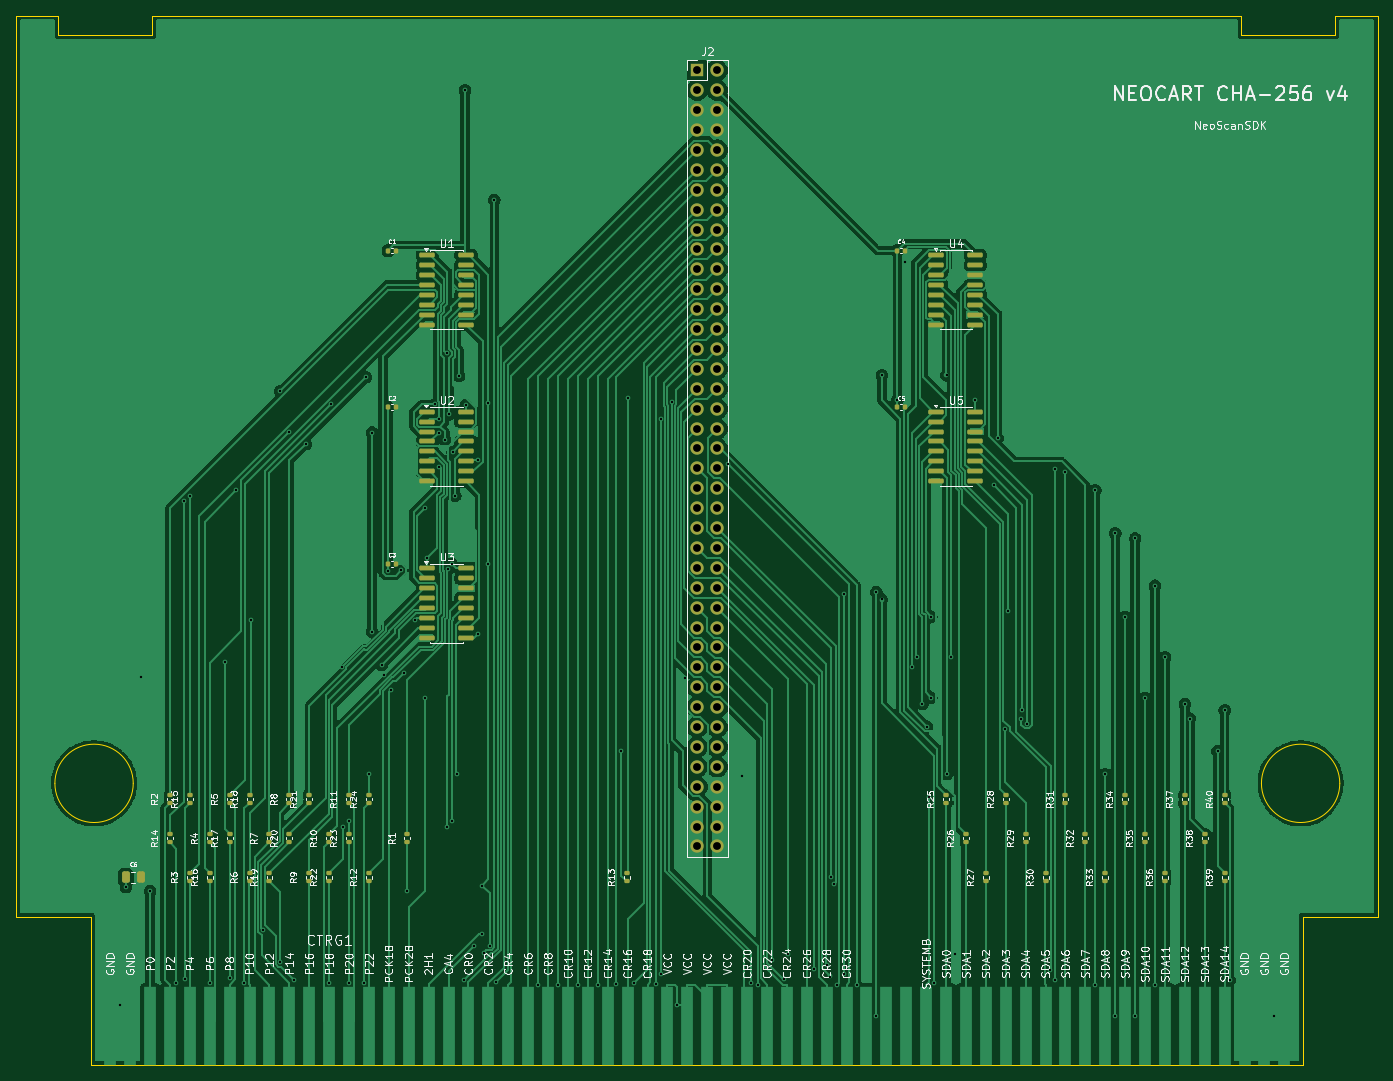
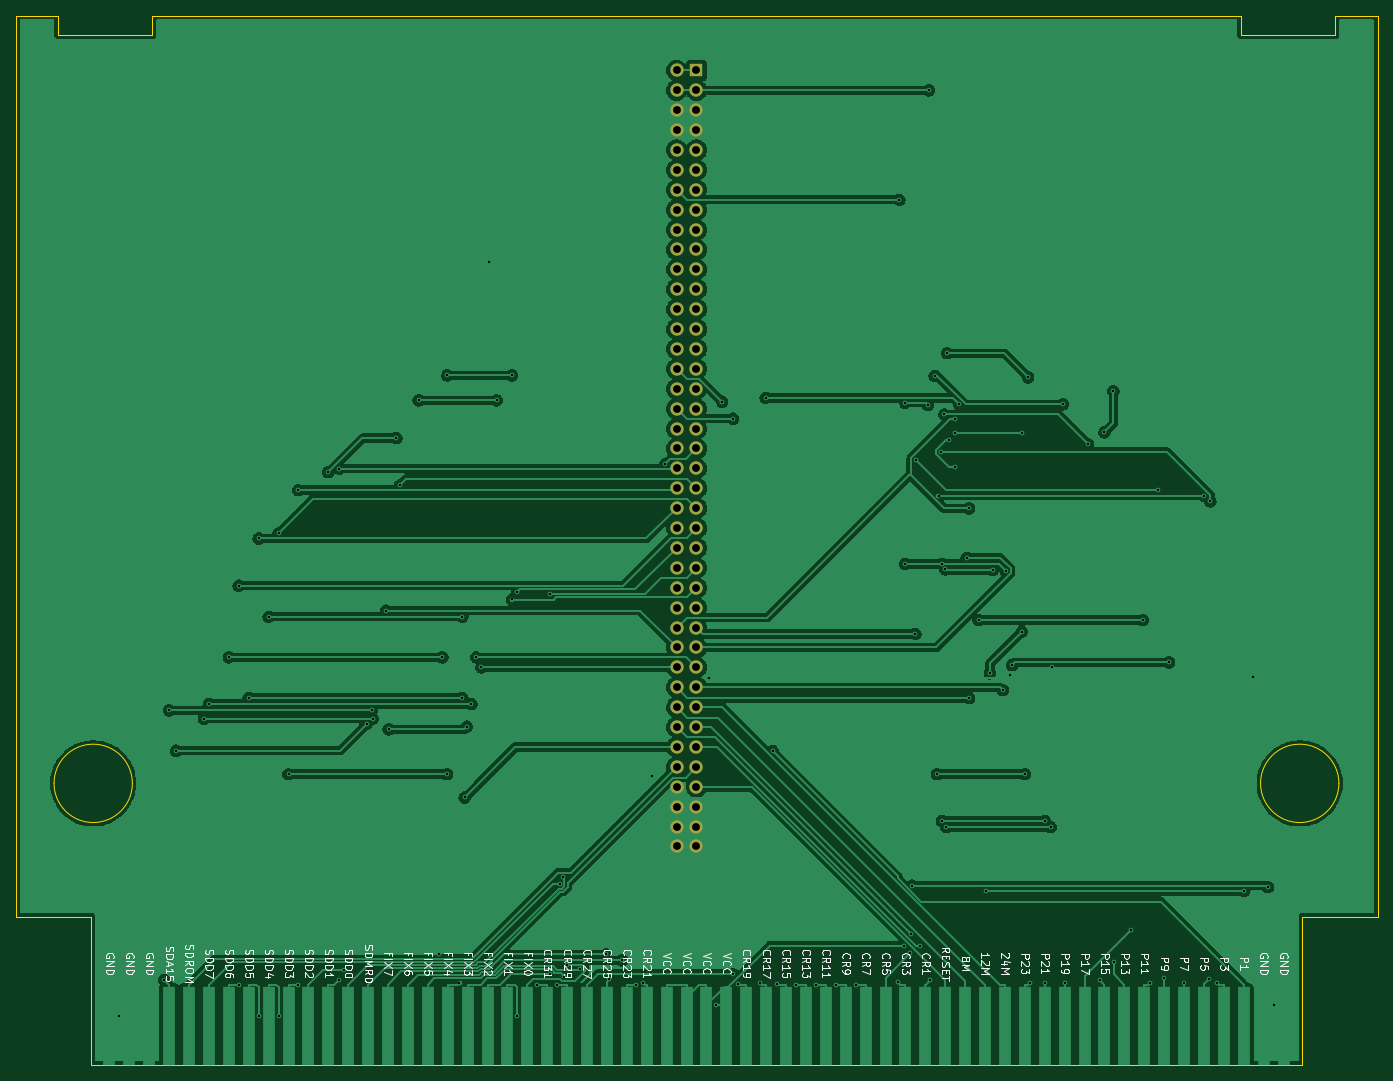
Circuit board: 11 layer files. Board 173.9 x 134.0 mm.
- bottom_copper: cha_adapter_routed-CuBottom.gbr (311684 bytes)
- top_copper: cha_adapter_routed-CuTop.gbr (190411 bytes)
- outline: cha_adapter_routed-EdgeCuts.gbr (1457 bytes)
- bottom_mask: cha_adapter_routed-MaskBottom.gbr (2476 bytes)
- top_mask: cha_adapter_routed-MaskTop.gbr (8713 bytes)
- drill: cha_adapter_routed-NPTH.drl (279 bytes)
- drill: cha_adapter_routed-PTH.drl (4018 bytes)
- paste: cha_adapter_routed-PasteBottom.gbr (475 bytes)
- paste: cha_adapter_routed-PasteTop.gbr (6712 bytes)
- bottom_silk: cha_adapter_routed-SilkBottom.gbr (109962 bytes)
- top_silk: cha_adapter_routed-SilkTop.gbr (230018 bytes)

=== bottom_copper: cha_adapter_routed-CuBottom.gbr (311684 bytes, source omitted) ===
=== top_copper: cha_adapter_routed-CuTop.gbr (190411 bytes, source omitted) ===
=== outline: cha_adapter_routed-EdgeCuts.gbr ===
%TF.GenerationSoftware,KiCad,Pcbnew,9.0.8+dfsg-1*%
%TF.CreationDate,2026-04-30T12:36:03+02:00*%
%TF.ProjectId,cha_adapter_routed,6368615f-6164-4617-9074-65725f726f75,rev?*%
%TF.SameCoordinates,Original*%
%TF.FileFunction,Profile,NP*%
%FSLAX46Y46*%
G04 Gerber Fmt 4.6, Leading zero omitted, Abs format (unit mm)*
G04 Created by KiCad (PCBNEW 9.0.8+dfsg-1) date 2026-04-30 12:36:03*
%MOMM*%
%LPD*%
G01*
G04 APERTURE LIST*
%TA.AperFunction,Profile*%
%ADD10C,0.100000*%
%TD*%
G04 APERTURE END LIST*
D10*
X0Y0D02*
X5451000Y0D01*
X0Y-115000000D02*
X0Y0D01*
X5451000Y0D02*
X5451000Y-2500000D01*
X5451000Y-2500000D02*
X17451000Y-2500000D01*
X9651000Y-115000000D02*
X0Y-115000000D01*
X9651000Y-134000000D02*
X9651000Y-115000000D01*
X15000000Y-98000000D02*
G75*
G02*
X5000000Y-98000000I-5000000J0D01*
G01*
X5000000Y-98000000D02*
G75*
G02*
X15000000Y-98000000I5000000J0D01*
G01*
X17451000Y0D02*
X156451000Y0D01*
X17451000Y-2500000D02*
X17451000Y0D01*
X156451000Y0D02*
X156451000Y-2500000D01*
X156451000Y-2500000D02*
X168451000Y-2500000D01*
X169000000Y-98000000D02*
G75*
G02*
X159000000Y-98000000I-5000000J0D01*
G01*
X159000000Y-98000000D02*
G75*
G02*
X169000000Y-98000000I5000000J0D01*
G01*
X164251000Y-115000000D02*
X164251000Y-134000000D01*
X164251000Y-134000000D02*
X9651000Y-134000000D01*
X168451000Y0D02*
X173900000Y0D01*
X168451000Y-2500000D02*
X168451000Y0D01*
X173900000Y0D02*
X173900000Y-115000000D01*
X173900000Y-115000000D02*
X164251000Y-115000000D01*
M02*

=== bottom_mask: cha_adapter_routed-MaskBottom.gbr ===
%TF.GenerationSoftware,KiCad,Pcbnew,9.0.8+dfsg-1*%
%TF.CreationDate,2026-04-30T12:36:03+02:00*%
%TF.ProjectId,cha_adapter_routed,6368615f-6164-4617-9074-65725f726f75,rev?*%
%TF.SameCoordinates,Original*%
%TF.FileFunction,Soldermask,Bot*%
%TF.FilePolarity,Negative*%
%FSLAX46Y46*%
G04 Gerber Fmt 4.6, Leading zero omitted, Abs format (unit mm)*
G04 Created by KiCad (PCBNEW 9.0.8+dfsg-1) date 2026-04-30 12:36:03*
%MOMM*%
%LPD*%
G01*
G04 APERTURE LIST*
%ADD10R,1.700000X1.700000*%
%ADD11C,1.700000*%
G04 APERTURE END LIST*
D10*
%TO.C,J2*%
X87000000Y-7000000D03*
D11*
X89540000Y-7000000D03*
X87000000Y-9540000D03*
X89540000Y-9540000D03*
X87000000Y-12080000D03*
X89540000Y-12080000D03*
X87000000Y-14620000D03*
X89540000Y-14620000D03*
X87000000Y-17160000D03*
X89540000Y-17160000D03*
X87000000Y-19700000D03*
X89540000Y-19700000D03*
X87000000Y-22240000D03*
X89540000Y-22240000D03*
X87000000Y-24780000D03*
X89540000Y-24780000D03*
X87000000Y-27320000D03*
X89540000Y-27320000D03*
X87000000Y-29860000D03*
X89540000Y-29860000D03*
X87000000Y-32400000D03*
X89540000Y-32400000D03*
X87000000Y-34940000D03*
X89540000Y-34940000D03*
X87000000Y-37480000D03*
X89540000Y-37480000D03*
X87000000Y-40020000D03*
X89540000Y-40020000D03*
X87000000Y-42560000D03*
X89540000Y-42560000D03*
X87000000Y-45100000D03*
X89540000Y-45100000D03*
X87000000Y-47640000D03*
X89540000Y-47640000D03*
X87000000Y-50180000D03*
X89540000Y-50180000D03*
X87000000Y-52720000D03*
X89540000Y-52720000D03*
X87000000Y-55260000D03*
X89540000Y-55260000D03*
X87000000Y-57800000D03*
X89540000Y-57800000D03*
X87000000Y-60340000D03*
X89540000Y-60340000D03*
X87000000Y-62880000D03*
X89540000Y-62880000D03*
X87000000Y-65420000D03*
X89540000Y-65420000D03*
X87000000Y-67960000D03*
X89540000Y-67960000D03*
X87000000Y-70500000D03*
X89540000Y-70500000D03*
X87000000Y-73040000D03*
X89540000Y-73040000D03*
X87000000Y-75580000D03*
X89540000Y-75580000D03*
X87000000Y-78120000D03*
X89540000Y-78120000D03*
X87000000Y-80660000D03*
X89540000Y-80660000D03*
X87000000Y-83200000D03*
X89540000Y-83200000D03*
X87000000Y-85740000D03*
X89540000Y-85740000D03*
X87000000Y-88280000D03*
X89540000Y-88280000D03*
X87000000Y-90820000D03*
X89540000Y-90820000D03*
X87000000Y-93360000D03*
X89540000Y-93360000D03*
X87000000Y-95900000D03*
X89540000Y-95900000D03*
X87000000Y-98440000D03*
X89540000Y-98440000D03*
X87000000Y-100980000D03*
X89540000Y-100980000D03*
X87000000Y-103520000D03*
X89540000Y-103520000D03*
X87000000Y-106060000D03*
X89540000Y-106060000D03*
%TD*%
M02*

=== top_mask: cha_adapter_routed-MaskTop.gbr (8713 bytes, source omitted) ===
=== drill: cha_adapter_routed-NPTH.drl ===
M48
; DRILL file {KiCad 9.0.8+dfsg-1} date 2026-04-30T12:36:03+0200
; FORMAT={-:-/ absolute / inch / decimal}
; #@! TF.CreationDate,2026-04-30T12:36:03+02:00
; #@! TF.GenerationSoftware,Kicad,Pcbnew,9.0.8+dfsg-1
; #@! TF.FileFunction,NonPlated,1,2,NPTH
FMAT,2
INCH
%
G90
G05
M30

=== drill: cha_adapter_routed-PTH.drl ===
M48
; DRILL file {KiCad 9.0.8+dfsg-1} date 2026-04-30T12:36:03+0200
; FORMAT={-:-/ absolute / inch / decimal}
; #@! TF.CreationDate,2026-04-30T12:36:03+02:00
; #@! TF.GenerationSoftware,Kicad,Pcbnew,9.0.8+dfsg-1
; #@! TF.FileFunction,Plated,1,2,PTH
FMAT,2
INCH
; #@! TA.AperFunction,Plated,PTH,ViaDrill
T1C0.0118
; #@! TA.AperFunction,Plated,PTH,ComponentDrill
T2C0.0394
%
G90
G05
T1
X0.5252Y-4.9744
X0.5531Y-4.3798
X0.628Y-3.3218
X0.6752Y-4.3989
X0.807Y-4.861
X0.8432Y-2.4415
X0.8486Y-4.8405
X0.8752Y-2.4121
X0.9752Y-4.8616
X1.0501Y-3.2497
X1.0752Y-4.8352
X1.1081Y-2.3843
X1.1485Y-4.8609
X1.1824Y-3.0382
X1.2427Y-4.5943
X1.3295Y-4.7579
X1.3297Y-1.8872
X1.3752Y-2.0944
X1.3997Y-4.8488
X1.4574Y-2.1534
X1.5752Y-4.861
X1.584Y-1.9534
X1.6378Y-3.2734
X1.6456Y-4.0781
X1.6752Y-4.0464
X1.6752Y-4.861
X1.7485Y-4.861
X1.7587Y-1.8175
X1.7752Y-3.8119
X1.7905Y-2.0953
X1.7905Y-3.0953
X1.8381Y-3.2634
X1.8502Y-3.3124
X1.8709Y-2.7889
X1.8846Y-3.3897
X1.9362Y-2.7865
X1.9508Y-3.3049
X1.9685Y-4.3989
X2.0076Y-3.0382
X2.0549Y-3.4292
X2.0558Y-2.476
X2.0679Y-2.7238
X2.1051Y-1.9534
X2.1263Y-2.0953
X2.1263Y-2.2666
X2.1266Y-2.0285
X2.1565Y-2.1316
X2.1648Y-1.6968
X2.1688Y-4.0781
X2.1742Y-2.7829
X2.1789Y-2.0042
X2.1912Y-2.7552
X2.1925Y-4.0464
X2.1959Y-2.1929
X2.2089Y-2.4121
X2.2166Y-3.8119
X2.228Y-1.8102
X2.2507Y-4.8488
X2.2576Y-0.3756
X2.2628Y-1.9566
X2.3019Y-4.6747
X2.3215Y-2.2354
X2.3248Y-3.1074
X2.3429Y-4.3724
X2.345Y-4.6141
X2.3512Y-4.7104
X2.3756Y-1.9451
X2.3756Y-2.7552
X2.3815Y-4.6731
X2.4052Y-0.9256
X2.4145Y-4.8555
X2.6252Y-4.87
X2.7252Y-4.87
X2.8252Y-4.87
X2.9252Y-4.87
X3.0185Y-4.8672
X3.0426Y-3.6941
X3.0776Y-1.9209
X3.106Y-4.8601
X3.2171Y-4.8659
X3.2408Y-2.0256
X3.2408Y-4.8173
X3.2961Y-1.9401
X3.3252Y-4.9744
X3.3634Y-3.3279
X3.5808Y-2.2526
X3.6474Y-3.8202
X3.6936Y-4.8608
X3.7278Y-4.87
X3.7989Y-4.7475
X3.8623Y-4.8428
X3.8819Y-4.718
X4.0112Y-4.7925
X4.0756Y-4.7726
X4.0918Y-4.8289
X4.0963Y-4.3311
X4.1121Y-4.3631
X4.1252Y-4.87
X4.1634Y-2.9068
X4.1634Y-4.8139
X4.2252Y-4.87
X4.3252Y-2.8967
X4.3252Y-5.0287
X4.3527Y-1.8081
X4.3527Y-2.9344
X4.4299Y-1.9332
X4.4677Y-1.2404
X4.5057Y-3.2756
X4.5309Y-3.2255
X4.5563Y-3.4596
X4.5792Y-3.5732
X4.5902Y-3.9293
X4.6017Y-3.0213
X4.6017Y-3.4283
X4.616Y-4.8606
X4.6773Y-1.8081
X4.678Y-3.8119
X4.7017Y-3.2248
X4.7192Y-4.7163
X4.8218Y-1.9332
X4.9165Y-2.3614
X4.9336Y-2.1229
X4.9719Y-3.5866
X4.9854Y-2.99
X5.0521Y-3.533
X5.0557Y-3.4909
X5.0819Y-3.5577
X5.1962Y-4.7962
X5.2203Y-2.2765
X5.2203Y-4.8459
X5.2752Y-2.2942
X5.4252Y-2.385
X5.4252Y-4.87
X5.4752Y-3.8119
X5.5252Y-2.6014
X5.5252Y-5.0287
X5.5752Y-3.0213
X5.6252Y-2.6278
X5.6252Y-5.0287
X5.6752Y-3.4283
X5.7252Y-2.8651
X5.7252Y-4.87
X5.7752Y-3.2248
X5.8752Y-3.4596
X5.9001Y-3.533
X6.0391Y-3.6944
X6.0752Y-3.4909
X6.0998Y-4.8459
X6.3252Y-5.0266
T2
X3.4252Y-0.2756
X3.4252Y-0.3756
X3.4252Y-0.4756
X3.4252Y-0.5756
X3.4252Y-0.6756
X3.4252Y-0.7756
X3.4252Y-0.8756
X3.4252Y-0.9756
X3.4252Y-1.0756
X3.4252Y-1.1756
X3.4252Y-1.2756
X3.4252Y-1.3756
X3.4252Y-1.4756
X3.4252Y-1.5756
X3.4252Y-1.6756
X3.4252Y-1.7756
X3.4252Y-1.8756
X3.4252Y-1.9756
X3.4252Y-2.0756
X3.4252Y-2.1756
X3.4252Y-2.2756
X3.4252Y-2.3756
X3.4252Y-2.4756
X3.4252Y-2.5756
X3.4252Y-2.6756
X3.4252Y-2.7756
X3.4252Y-2.8756
X3.4252Y-2.9756
X3.4252Y-3.0756
X3.4252Y-3.1756
X3.4252Y-3.2756
X3.4252Y-3.3756
X3.4252Y-3.4756
X3.4252Y-3.5756
X3.4252Y-3.6756
X3.4252Y-3.7756
X3.4252Y-3.8756
X3.4252Y-3.9756
X3.4252Y-4.0756
X3.4252Y-4.1756
X3.5252Y-0.2756
X3.5252Y-0.3756
X3.5252Y-0.4756
X3.5252Y-0.5756
X3.5252Y-0.6756
X3.5252Y-0.7756
X3.5252Y-0.8756
X3.5252Y-0.9756
X3.5252Y-1.0756
X3.5252Y-1.1756
X3.5252Y-1.2756
X3.5252Y-1.3756
X3.5252Y-1.4756
X3.5252Y-1.5756
X3.5252Y-1.6756
X3.5252Y-1.7756
X3.5252Y-1.8756
X3.5252Y-1.9756
X3.5252Y-2.0756
X3.5252Y-2.1756
X3.5252Y-2.2756
X3.5252Y-2.3756
X3.5252Y-2.4756
X3.5252Y-2.5756
X3.5252Y-2.6756
X3.5252Y-2.7756
X3.5252Y-2.8756
X3.5252Y-2.9756
X3.5252Y-3.0756
X3.5252Y-3.1756
X3.5252Y-3.2756
X3.5252Y-3.3756
X3.5252Y-3.4756
X3.5252Y-3.5756
X3.5252Y-3.6756
X3.5252Y-3.7756
X3.5252Y-3.8756
X3.5252Y-3.9756
X3.5252Y-4.0756
X3.5252Y-4.1756
M30

=== paste: cha_adapter_routed-PasteBottom.gbr ===
%TF.GenerationSoftware,KiCad,Pcbnew,9.0.8+dfsg-1*%
%TF.CreationDate,2026-04-30T12:36:03+02:00*%
%TF.ProjectId,cha_adapter_routed,6368615f-6164-4617-9074-65725f726f75,rev?*%
%TF.SameCoordinates,Original*%
%TF.FileFunction,Paste,Bot*%
%TF.FilePolarity,Positive*%
%FSLAX46Y46*%
G04 Gerber Fmt 4.6, Leading zero omitted, Abs format (unit mm)*
G04 Created by KiCad (PCBNEW 9.0.8+dfsg-1) date 2026-04-30 12:36:03*
%MOMM*%
%LPD*%
G01*
G04 APERTURE LIST*
G04 APERTURE END LIST*
M02*

=== paste: cha_adapter_routed-PasteTop.gbr (6712 bytes, source omitted) ===
=== bottom_silk: cha_adapter_routed-SilkBottom.gbr (109962 bytes, source omitted) ===
=== top_silk: cha_adapter_routed-SilkTop.gbr (230018 bytes, source omitted) ===
